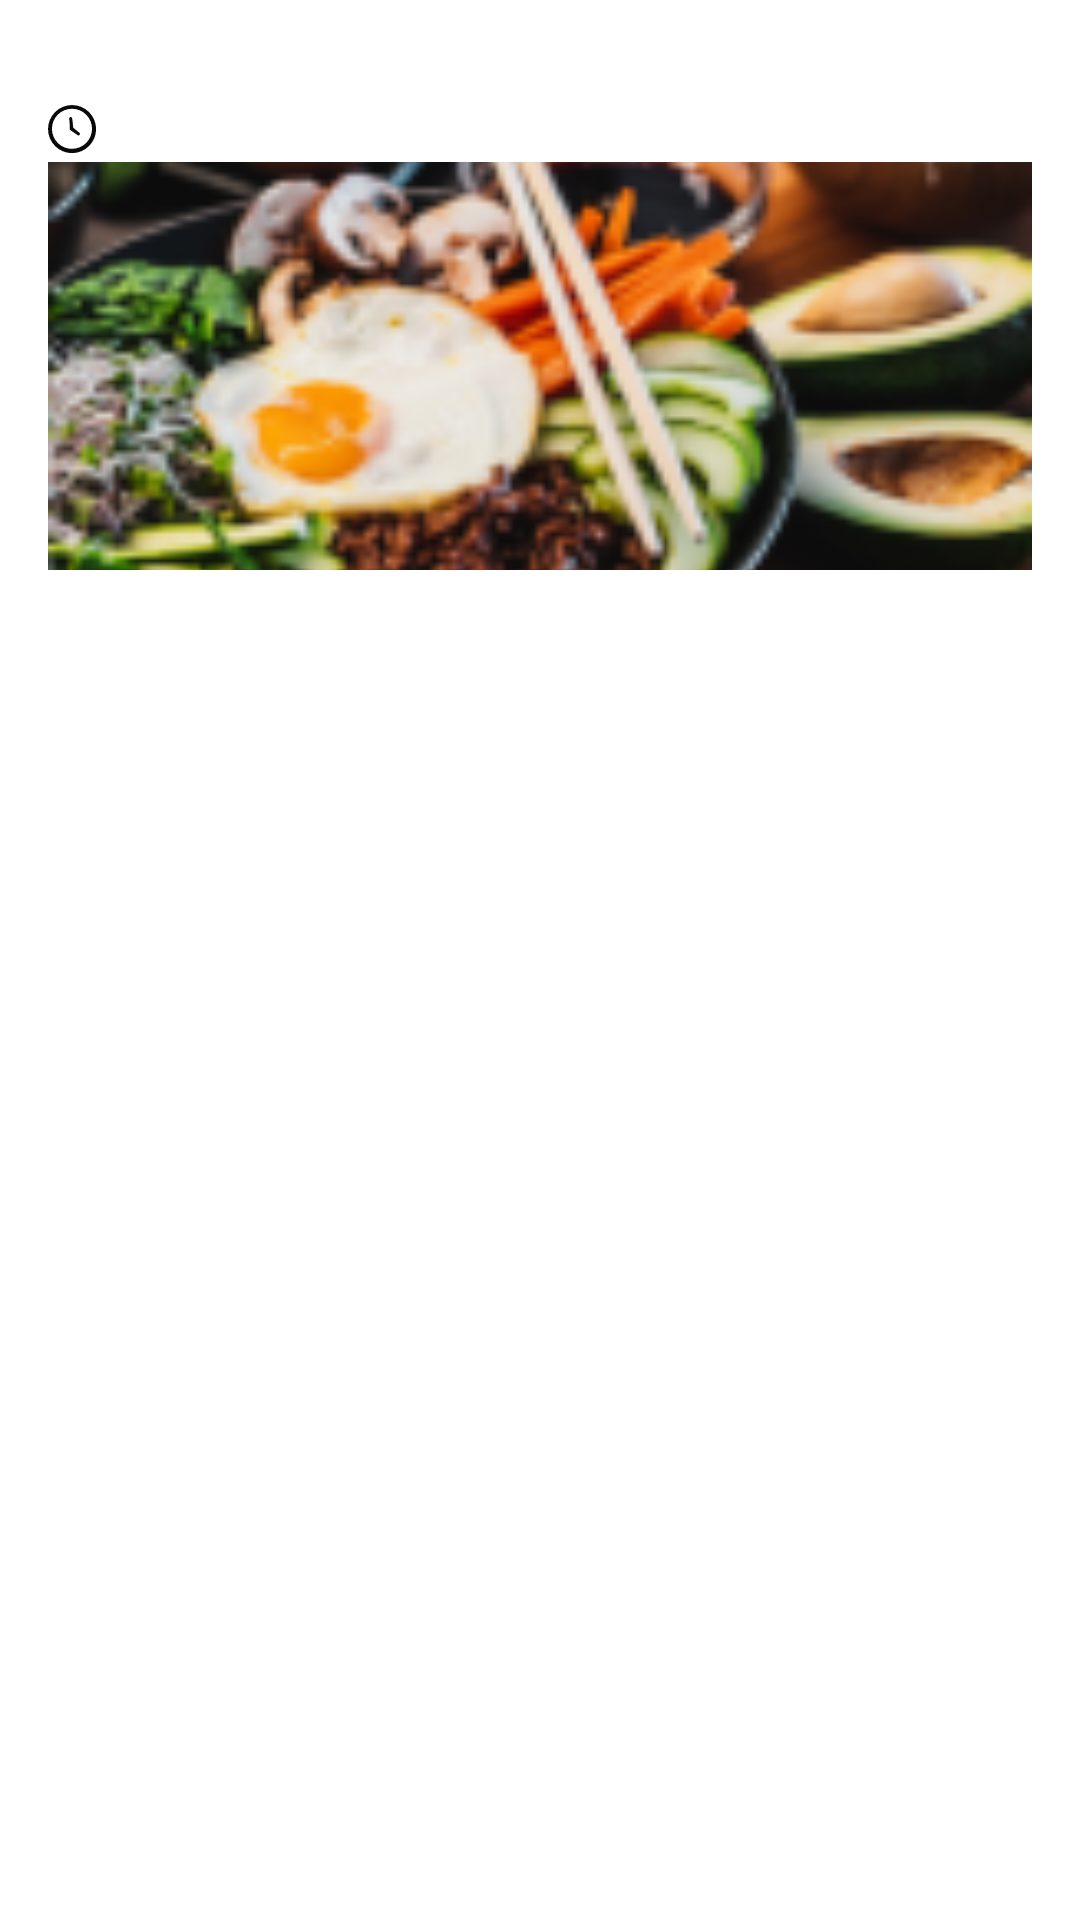

Reconstruct the res/layout file that produces this screen, plus the resources it refers to.
<!-- AndroidManifest.xml: application theme Theme.FunnyFood -->
<!-- res/layout/recipe_item_description_head.xml -->
<?xml version="1.0" encoding="utf-8"?>
<LinearLayout xmlns:android="http://schemas.android.com/apk/res/android"
    xmlns:app="http://schemas.android.com/apk/res-auto"
    xmlns:tools="http://schemas.android.com/tools"
    android:layout_width="match_parent"
    android:layout_height="match_parent"
    android:orientation="vertical"
    android:layout_marginTop="35dp">

    <LinearLayout
        android:layout_width="match_parent"
        android:layout_height="wrap_content"
        android:orientation="horizontal">

        <TextView
            android:id="@+id/recipe_name"
            android:layout_width="wrap_content"
            android:layout_height="wrap_content"
            android:layout_gravity="left"
            android:layout_marginStart="16dp"
            android:fontFamily="@font/roboto"
            android:textAppearance="@style/TextAppearance.AppCompat.Title"
            android:textSize="24sp"
            android:textStyle="bold"
            tools:text="Лосось соус в терияки" />

        <Space
            android:layout_width="0dp"
            android:layout_height="0dp"
            android:layout_weight="1"></Space>

        <ImageView
            android:id="@+id/likeImage"
            android:layout_width="wrap_content"
            android:layout_height="wrap_content"
            android:layout_marginEnd="35dp"
            android:layout_gravity="bottom"
            app:srcCompat="@drawable/ic_baseline_favorite_24" />
    </LinearLayout>

    <LinearLayout
        android:layout_width="wrap_content"
        android:layout_height="wrap_content"
        android:layout_marginStart="16dp"
        android:orientation="horizontal">

        <ImageView
            android:id="@+id/timeImage"
            android:layout_width="wrap_content"
            android:layout_height="wrap_content"
            android:layout_gravity="center_vertical"
            android:adjustViewBounds="true"
            app:srcCompat="@drawable/ic_clock" />

        <TextView
            android:id="@+id/recipe_time_cocking"
            android:layout_width="match_parent"
            android:layout_height="wrap_content"
            android:layout_gravity="center_vertical"
            android:layout_marginStart="11dp"
            android:fontFamily="@font/roboto"
            android:textAppearance="@style/TextAppearance.AppCompat.Title"
            android:textColor="#2ECC71"
            android:textSize="16sp"
            tools:text="45 минут" />


    </LinearLayout>
    <ImageView
        android:background="@drawable/round_outline"
        android:id="@+id/recipe_imageView"
        android:layout_width="match_parent"
        android:layout_height="wrap_content"
        app:srcCompat="@drawable/rec_img_01"
        android:clipToOutline="true"
        android:scaleType="centerCrop"
        android:layout_marginStart="16dp"
        android:layout_marginEnd="16dp"
        />

</LinearLayout>
<!-- resources referenced by this layout -->
<resources>
  <!-- drawable ic_clock (drawable) -->
  <vector android:height="16dp" android:viewportHeight="16.97"
      android:viewportWidth="16.97" android:width="16dp" xmlns:android="http://schemas.android.com/apk/res/android">
      <path android:fillColor="#090909" android:pathData="M8.48,0.02A8.49,8.49 0,1 0,16.99 8.49,8.49 8.49,0 0,0 8.48,0.02ZM8.48,15.51a7.09,7.09 0,1 1,7.09 -7.09A7.08,7.08 0,0 1,8.51 15.49Z"/>
      <path android:fillColor="#090909" android:pathData="M11.24,9.92a0.61,0.61 0,0 1,0 0.55,0.57 0.57,0 0,1 -0.6,0.3l-2.9,-2c-0.05,-1.69 -0.11,-2.88 -0.2,-3.61 0,-0.19 -0.08,-0.65 0.17,-0.85a0.5,0.5 0,0 1,0.5 -0.06c0.33,0.14 0.39,0.67 0.48,1.57s0.16,1.61 0.21,2.2Z"/>
  </vector>
  <!-- drawable rec_img_01: png bitmap (drawable, 52841 bytes) -->
  <style name="Theme.FunnyFood" parent="Theme.MaterialComponents.DayNight.DarkActionBar">
          
          <item name="colorPrimary">@color/purple_500</item>
          <item name="colorPrimaryVariant">@color/purple_700</item>
          <item name="colorOnPrimary">@color/white</item>
          
          <item name="colorSecondary">@color/teal_200</item>
          <item name="colorSecondaryVariant">@color/teal_700</item>
          <item name="colorOnSecondary">@color/black</item>
          
          <item name="android:statusBarColor" tools:targetApi="l">?attr/colorPrimaryVariant</item>
          
      </style>
  <color name="purple_500">#FF6200EE</color>
  <color name="purple_700">#FF3700B3</color>
  <color name="white">#FFFFFFFF</color>
  <color name="teal_200">#FF03DAC5</color>
  <color name="teal_700">#FF018786</color>
  <color name="black">#FF000000</color>
</resources>
